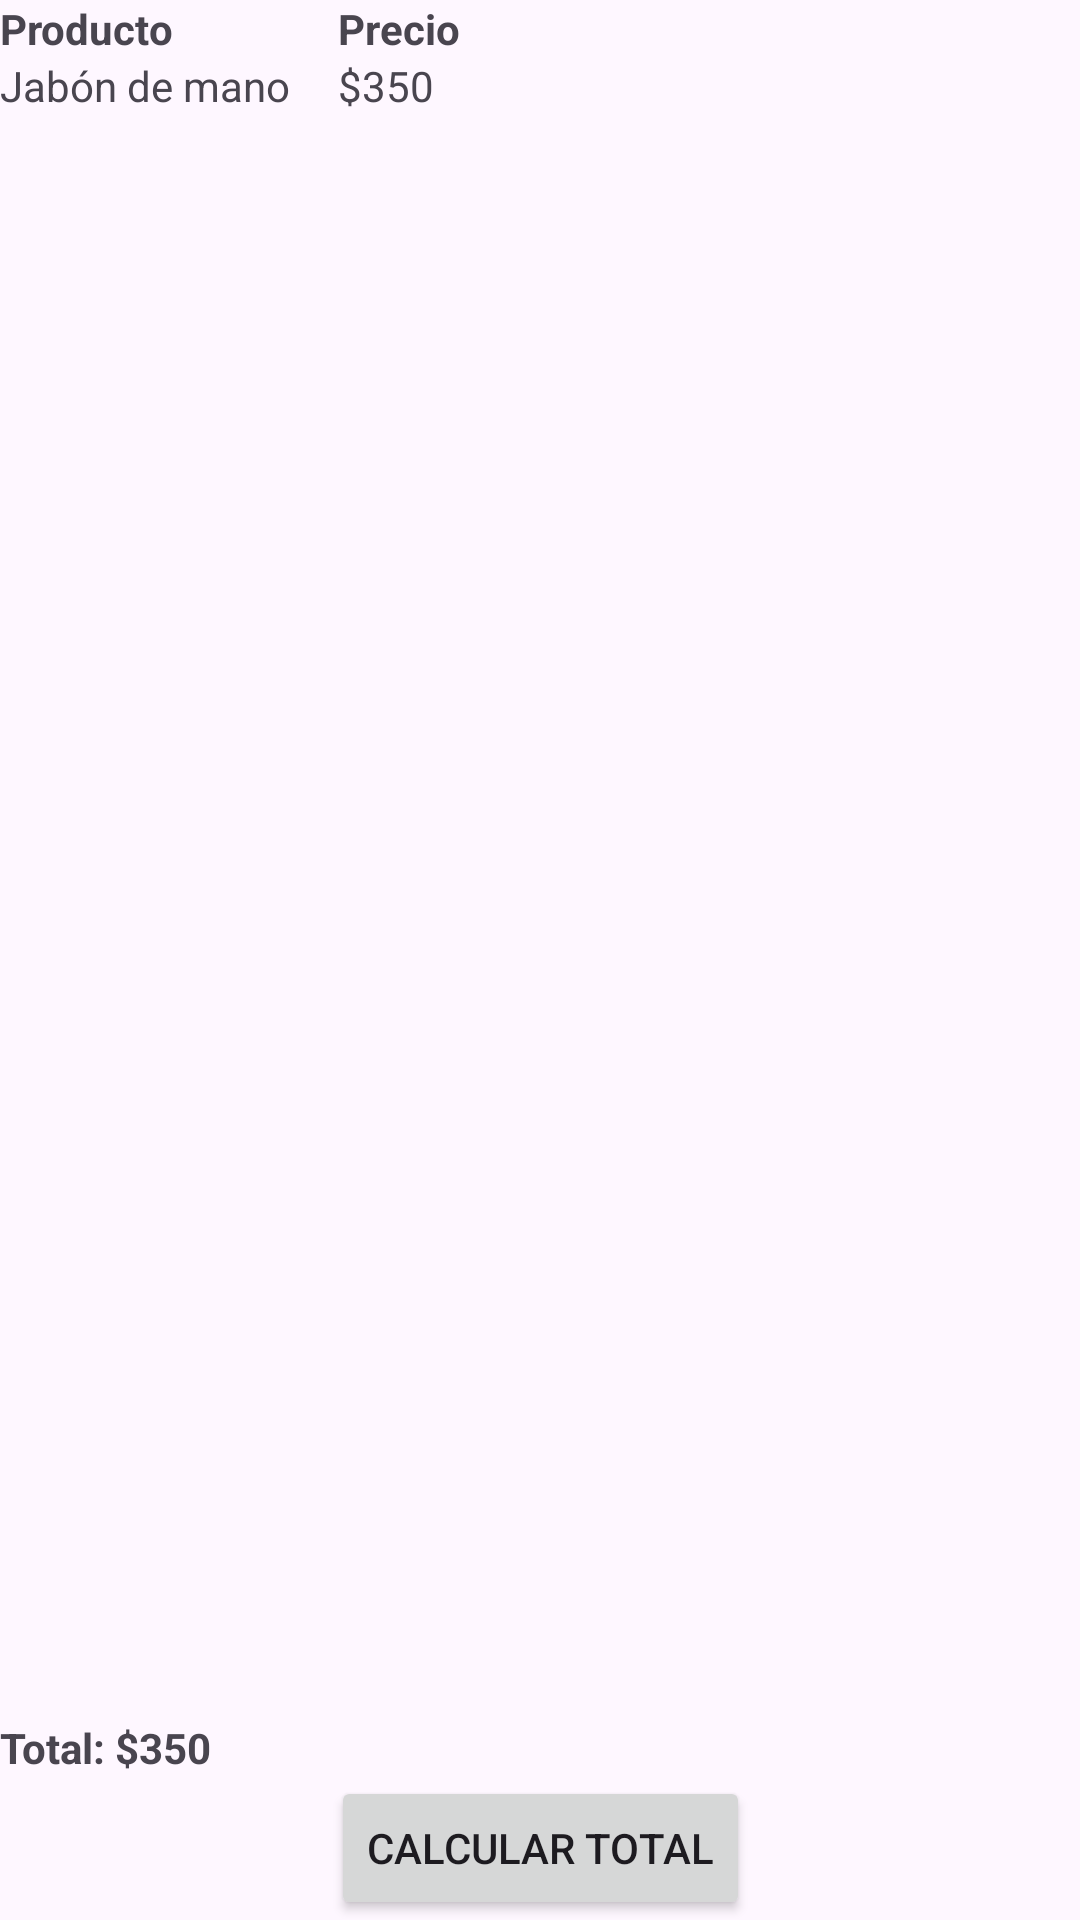

Layout XML and referenced resources for this Android screen:
<!-- AndroidManifest.xml: application theme Theme.MiPrimeraAppp -->
<!-- res/layout/constraintlayout.xml -->
<?xml version="1.0" encoding="utf-8"?>
<androidx.constraintlayout.widget.ConstraintLayout
    xmlns:android="http://schemas.android.com/apk/res/android"
    xmlns:app="http://schemas.android.com/apk/res-auto"
    xmlns:tools="http://schemas.android.com/tools"
    android:layout_width="match_parent"
    android:layout_height="match_parent"
    tools:context=".MainActivity">

    <TableLayout
        android:id="@+id/tableLayout"
        android:layout_width="0dp"
        android:layout_height="0dp"
        app:layout_constraintTop_toTopOf="parent"
        app:layout_constraintBottom_toTopOf="@+id/textViewTotal"
        app:layout_constraintStart_toStartOf="parent"
        app:layout_constraintEnd_toEndOf="parent"
        >

        <TableRow>
            <TextView
                android:layout_width="wrap_content"
                android:layout_height="wrap_content"
                android:text="Producto"
                android:textStyle="bold" />

            <TextView
                android:layout_width="wrap_content"
                android:layout_height="wrap_content"
                android:text="Precio"
                android:textStyle="bold"
                android:layout_marginStart="16dp" />
        </TableRow>

        <TableRow>
            <TextView
                android:layout_width="wrap_content"
                android:layout_height="wrap_content"
                android:text="Jabón de mano" />

            <TextView
                android:layout_width="wrap_content"
                android:layout_height="wrap_content"
                android:text="$350"
                android:layout_marginStart="16dp" />
        </TableRow>

    </TableLayout>

    <TextView
        android:id="@+id/textViewTotal"
        android:layout_width="0dp"
        android:layout_height="wrap_content"
        android:text="Total: $350"
        android:textStyle="bold"
        app:layout_constraintTop_toBottomOf="@+id/tableLayout"
        app:layout_constraintStart_toStartOf="parent"
        app:layout_constraintEnd_toEndOf="parent"
        app:layout_constraintBottom_toTopOf="@+id/buttonCalculate"
        app:layout_constraintVertical_chainStyle="packed" />

    <Button
        android:id="@+id/buttonCalculate"
        android:layout_width="wrap_content"
        android:layout_height="wrap_content"
        android:text="Calcular Total"
        app:layout_constraintTop_toBottomOf="@+id/textViewTotal"
        app:layout_constraintStart_toStartOf="parent"
        app:layout_constraintEnd_toEndOf="parent"
        app:layout_constraintBottom_toBottomOf="parent"
        app:layout_constraintVertical_chainStyle="packed" />

</androidx.constraintlayout.widget.ConstraintLayout>
<!-- resources referenced by this layout -->
<resources>
  <style name="Theme.MiPrimeraAppp" parent="Base.Theme.MiPrimeraAppp" />
  <style name="Base.Theme.MiPrimeraAppp" parent="Theme.Material3.DayNight">
          
          
      </style>
</resources>
